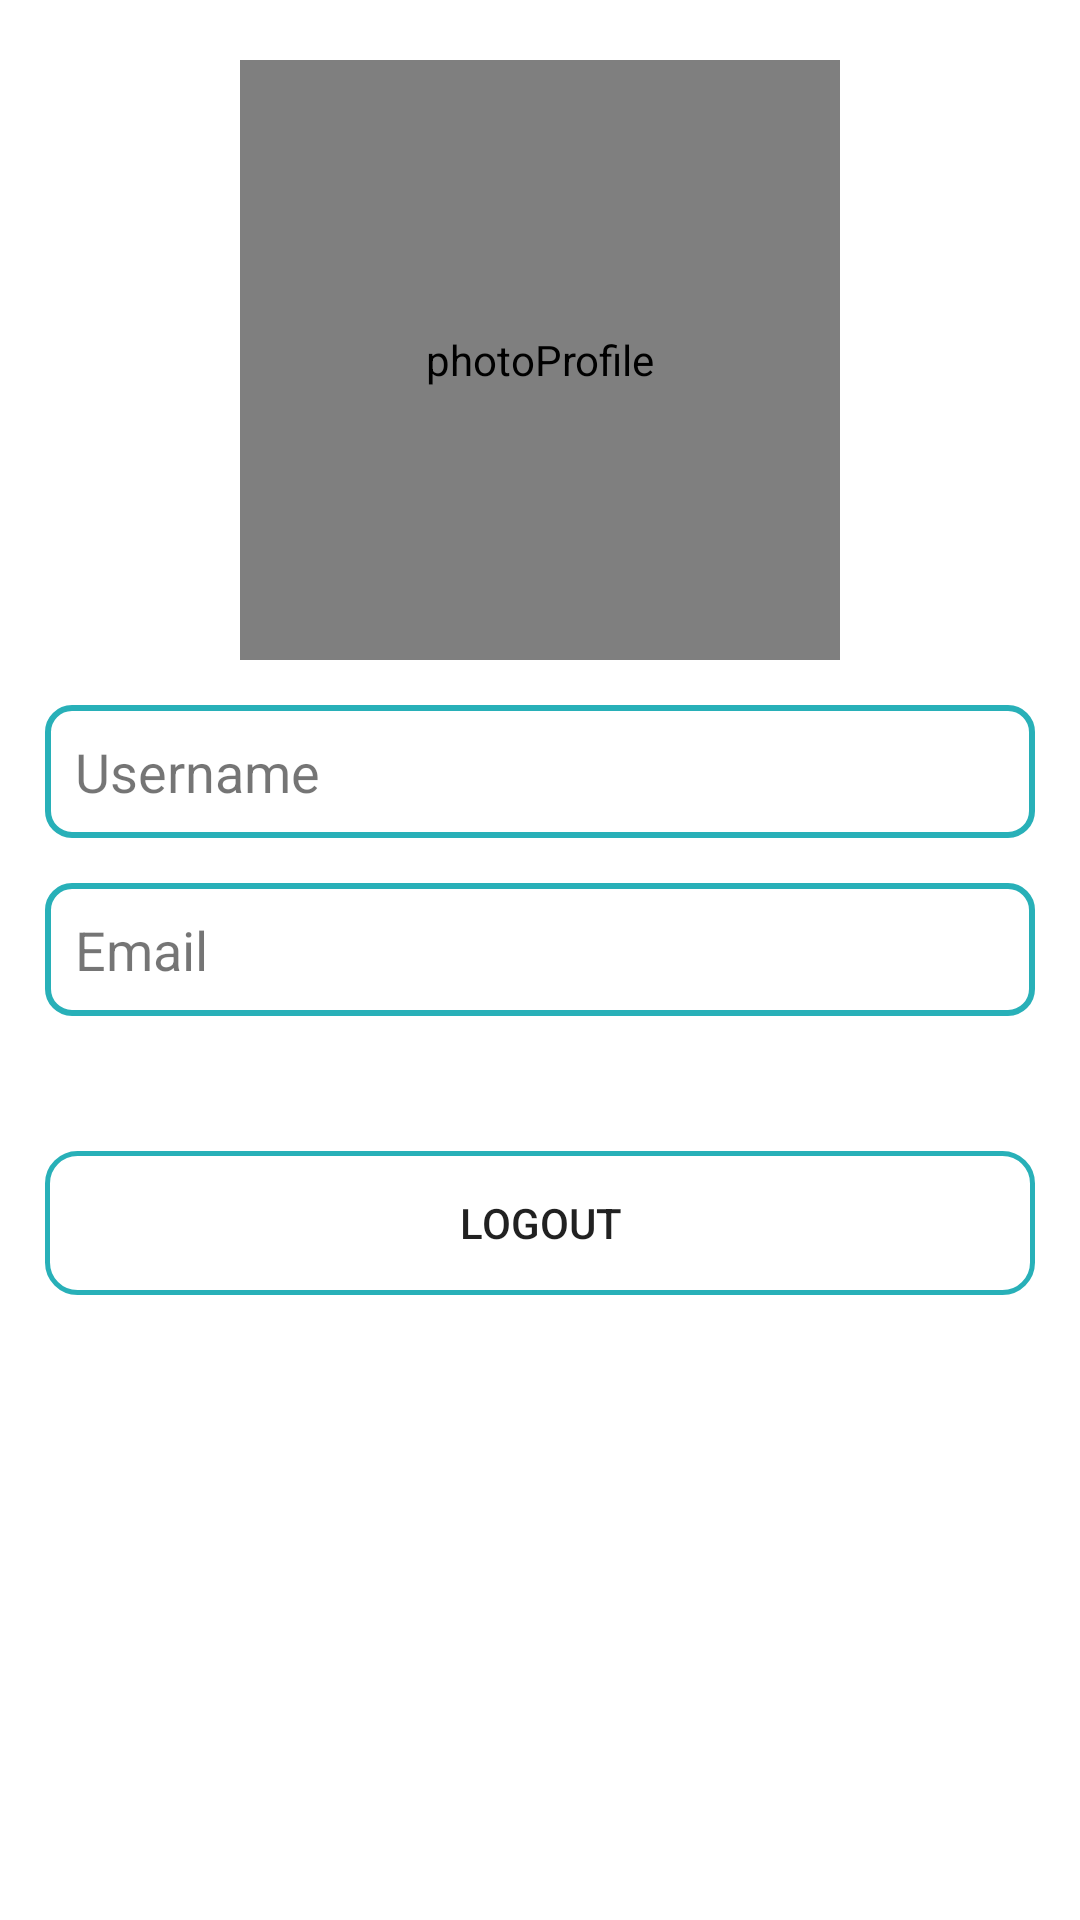

Android layout source for this screen:
<!-- AndroidManifest.xml: application theme Theme.EquilibrareApp -->
<!-- res/layout/activity_profile.xml -->
<?xml version="1.0" encoding="utf-8"?>
<androidx.constraintlayout.widget.ConstraintLayout xmlns:android="http://schemas.android.com/apk/res/android"
    xmlns:app="http://schemas.android.com/apk/res-auto"
    xmlns:tools="http://schemas.android.com/tools"
    android:id="@+id/main"
    android:layout_width="match_parent"
    android:layout_height="match_parent"
    tools:context=".ProfileActivity">

    <de.hdodenhof.circleimageview.CircleImageView
        android:id="@+id/ci_profile"
        android:layout_width="200dp"
        android:layout_height="200dp"
        android:layout_marginTop="20dp"
        android:clickable="true"
        android:contentDescription="photoProfile"
        android:focusable="true"
        android:src="@drawable/profile_logo"
        app:layout_constraintEnd_toEndOf="parent"
        app:layout_constraintStart_toStartOf="parent"
        app:layout_constraintTop_toTopOf="parent" />

    <TextView
        android:id="@+id/tv_username"
        android:layout_width="match_parent"
        android:layout_height="wrap_content"
        android:text="Username"
        android:layout_margin="15dp"
        android:layout_marginTop="10dp"
        android:background="@drawable/blue_border"
        android:textSize="18sp"
        android:padding="10dp"
        app:layout_constraintTop_toBottomOf="@id/ci_profile"
        app:layout_constraintStart_toStartOf="parent"/>
    <TextView
        android:id="@+id/tv_email"
        android:layout_width="match_parent"
        android:layout_height="wrap_content"
        android:text="Email"
        android:layout_margin="15dp"
        android:layout_marginTop="10dp"
        android:background="@drawable/blue_border"
        android:textSize="18sp"
        android:padding="10dp"
        app:layout_constraintTop_toBottomOf="@id/tv_username"
        app:layout_constraintStart_toStartOf="parent"/>

    <LinearLayout
        android:layout_width="match_parent"
        android:layout_height="wrap_content"
        android:orientation="horizontal"
        android:layout_marginTop="30dp"
        app:layout_constraintTop_toBottomOf="@id/tv_email"
        app:layout_constraintStart_toStartOf="parent"
        app:layout_constraintEnd_toEndOf="parent"
        android:gravity="center">

        <Button
            android:id="@+id/btn_photoProfile"
            android:layout_width="0dp"
            android:layout_weight="1"
            android:elevation="6dp"
            android:layout_height="wrap_content"
            android:background="@drawable/blue_border"
            android:visibility="gone"
            android:text="Ganti foto profil"/>

        <Button
            android:id="@+id/btn_logout"
            android:layout_marginStart="0dp"
            android:layout_width="0dp"
            android:layout_weight="1"
            android:layout_margin="15dp"
            android:layout_height="match_parent"
            android:background="@drawable/filled_button"
            android:text="logout"/>

    </LinearLayout>
    </androidx.constraintlayout.widget.ConstraintLayout>
<!-- resources referenced by this layout -->
<resources>
  <!-- drawable blue_border (drawable) -->
  <?xml version="1.0" encoding="utf-8"?>
  <selector xmlns:android="http://schemas.android.com/apk/res/android">
  
      
      <item android:state_enabled="false">
          <shape android:shape="rectangle">
              <stroke
                  android:width="2dp"
                  android:color="@color/gray"/>
              <corners
                  android:radius="8dp"/>
          </shape>
      </item>
  
      
      <item android:state_enabled="true">
          <shape android:shape="rectangle">
              <stroke
                  android:width="2dp"
                  android:color="@color/blue_light"/>
              <corners
                  android:radius="8dp"/>
          </shape>
      </item>
  
  </selector>
  <!-- drawable filled_button (drawable) -->
  <?xml version="1.0" encoding="utf-8"?>
  <shape xmlns:android="http://schemas.android.com/apk/res/android"
      android:shape="rectangle">
      <corners android:radius="10dp" />
      <stroke
          android:width="5px"
          android:color="@color/blue_light" />
  </shape>
  <!-- drawable profile_logo (drawable) -->
  <vector xmlns:android="http://schemas.android.com/apk/res/android"
      android:width="40dp"
      android:height="40dp"
      android:viewportWidth="960"
      android:viewportHeight="960">
    <path
        android:pathData="M234,684q51,-39 114,-61.5T480,600q69,0 132,22.5T726,684q35,-41 54.5,-93T800,480q0,-133 -93.5,-226.5T480,160q-133,0 -226.5,93.5T160,480q0,59 19.5,111t54.5,93ZM480,520q-59,0 -99.5,-40.5T340,380q0,-59 40.5,-99.5T480,240q59,0 99.5,40.5T620,380q0,59 -40.5,99.5T480,520ZM480,880q-83,0 -156,-31.5T197,763q-54,-54 -85.5,-127T80,480q0,-83 31.5,-156T197,197q54,-54 127,-85.5T480,80q83,0 156,31.5T763,197q54,54 85.5,127T880,480q0,83 -31.5,156T763,763q-54,54 -127,85.5T480,880ZM480,800q53,0 100,-15.5t86,-44.5q-39,-29 -86,-44.5T480,680q-53,0 -100,15.5T294,740q39,29 86,44.5T480,800ZM480,440q26,0 43,-17t17,-43q0,-26 -17,-43t-43,-17q-26,0 -43,17t-17,43q0,26 17,43t43,17ZM480,380ZM480,740Z"
        android:fillColor="@color/blue_light"/>
  </vector>
  <style name="Theme.EquilibrareApp" parent="Base.Theme.EquilibrareApp" />
  <color name="gray">#A9A9A9</color>
  <color name="blue_light">#28B0B8</color>
  <style name="Base.Theme.EquilibrareApp" parent="Theme.MaterialComponents.Light.DarkActionBar">
          
          <item name="colorPrimary">@color/blue_light</item>
          <item name="colorPrimaryVariant">@color/blue_light</item>
          <item name="colorOnPrimary">@color/white</item>
          
          <item name="colorSecondary">@color/blue_light</item>
          <item name="colorSecondaryVariant">@color/blue_light</item>
          <item name="colorOnSecondary">@color/black</item>
          
          <item name="android:statusBarColor">?attr/colorPrimaryVariant</item>
          <item name="android:windowTranslucentNavigation">true</item>
          <item name="android:windowTranslucentStatus">true</item>
          
      </style>
  <color name="white">#FFFFFFFF</color>
  <color name="black">#FF000000</color>
</resources>
